Dataset: router_dataset (GitHub, dhawsespandan/pbl-paper). Classes: flower, fruit, leaf.

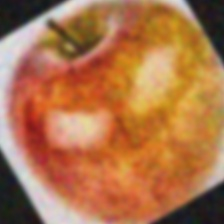
Label: fruit

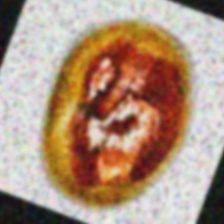
Label: fruit

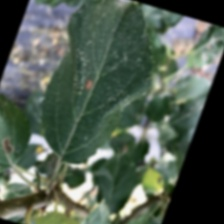
Label: leaf

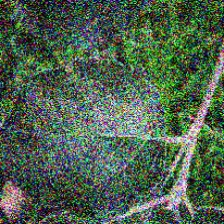
Label: leaf

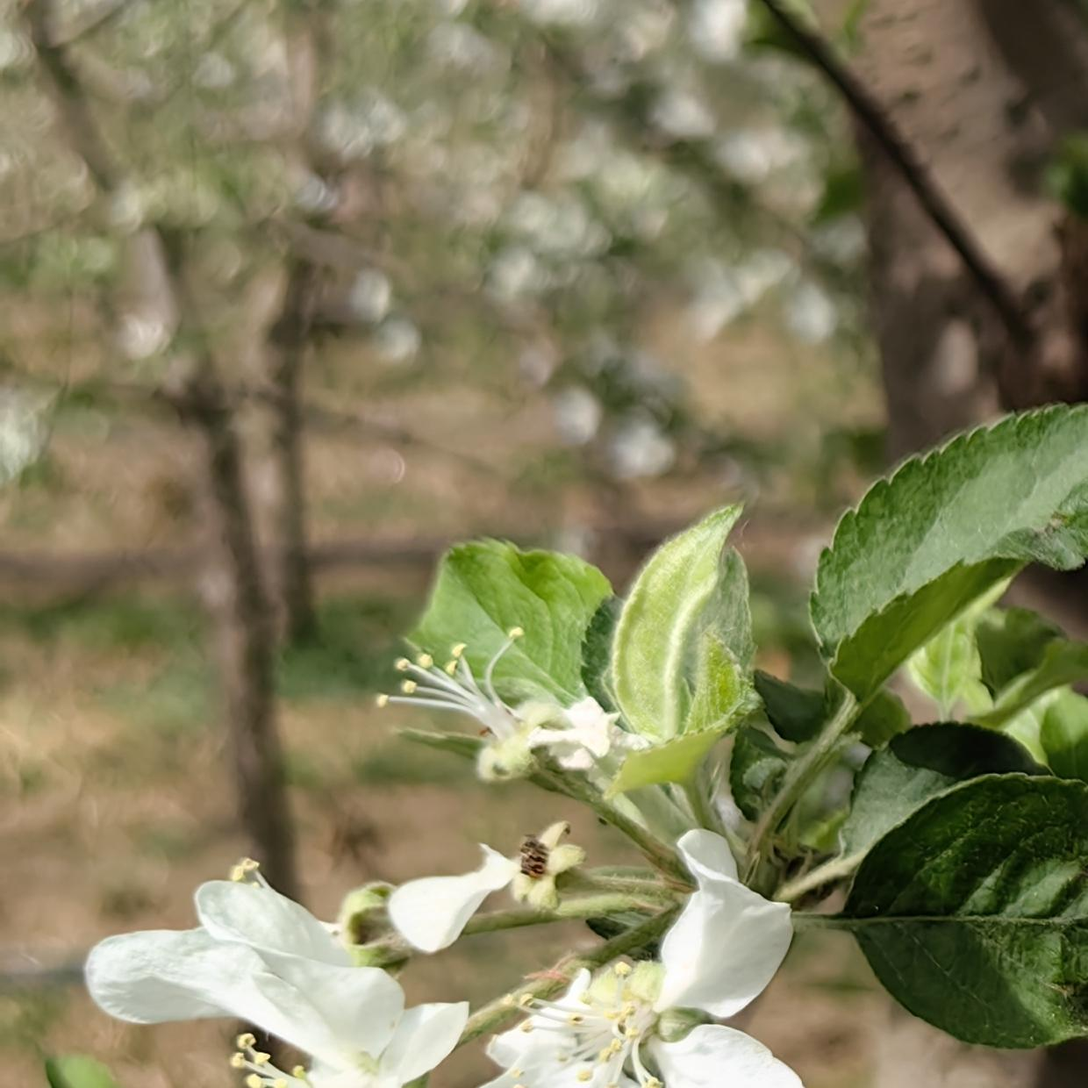
Label: flower

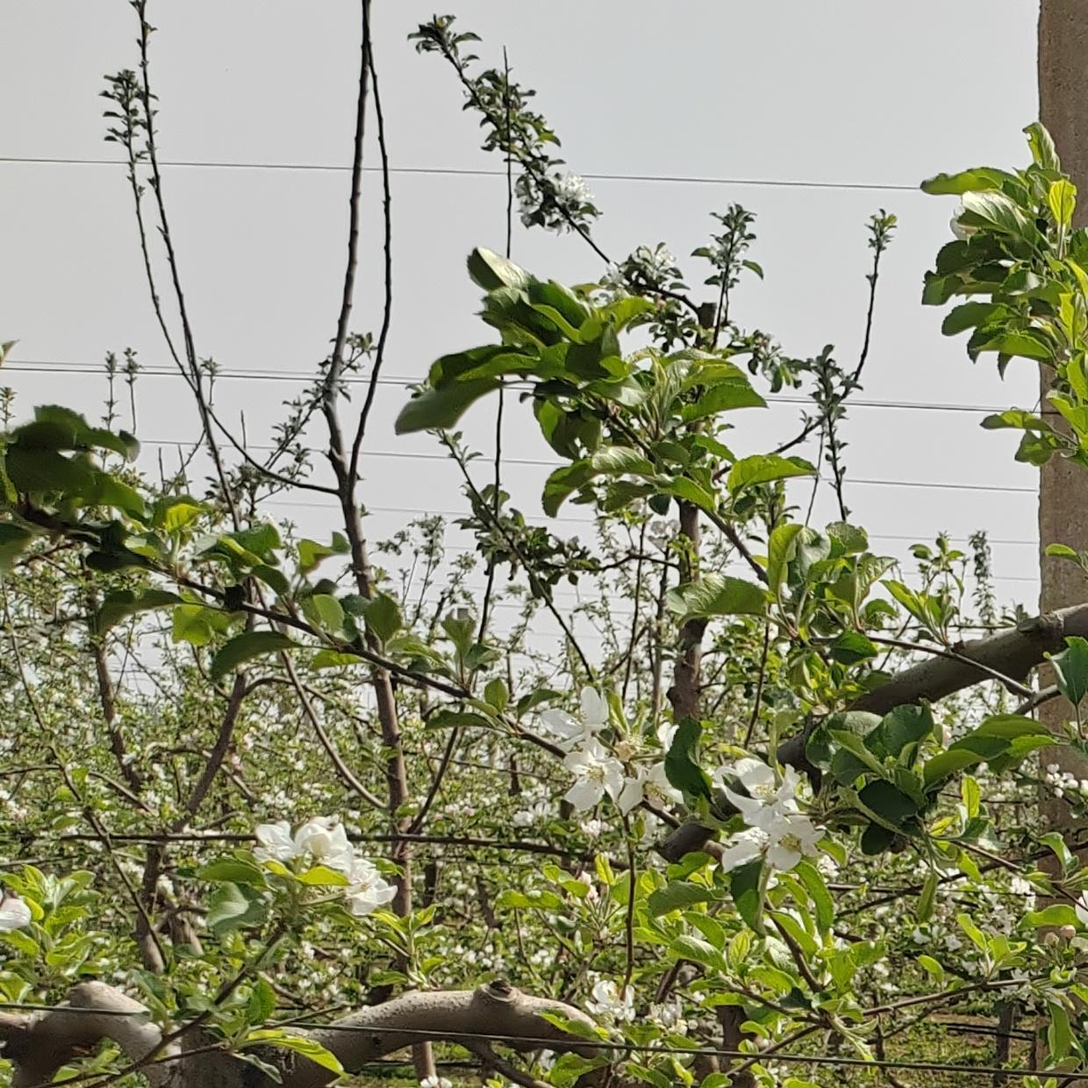
Label: flower
